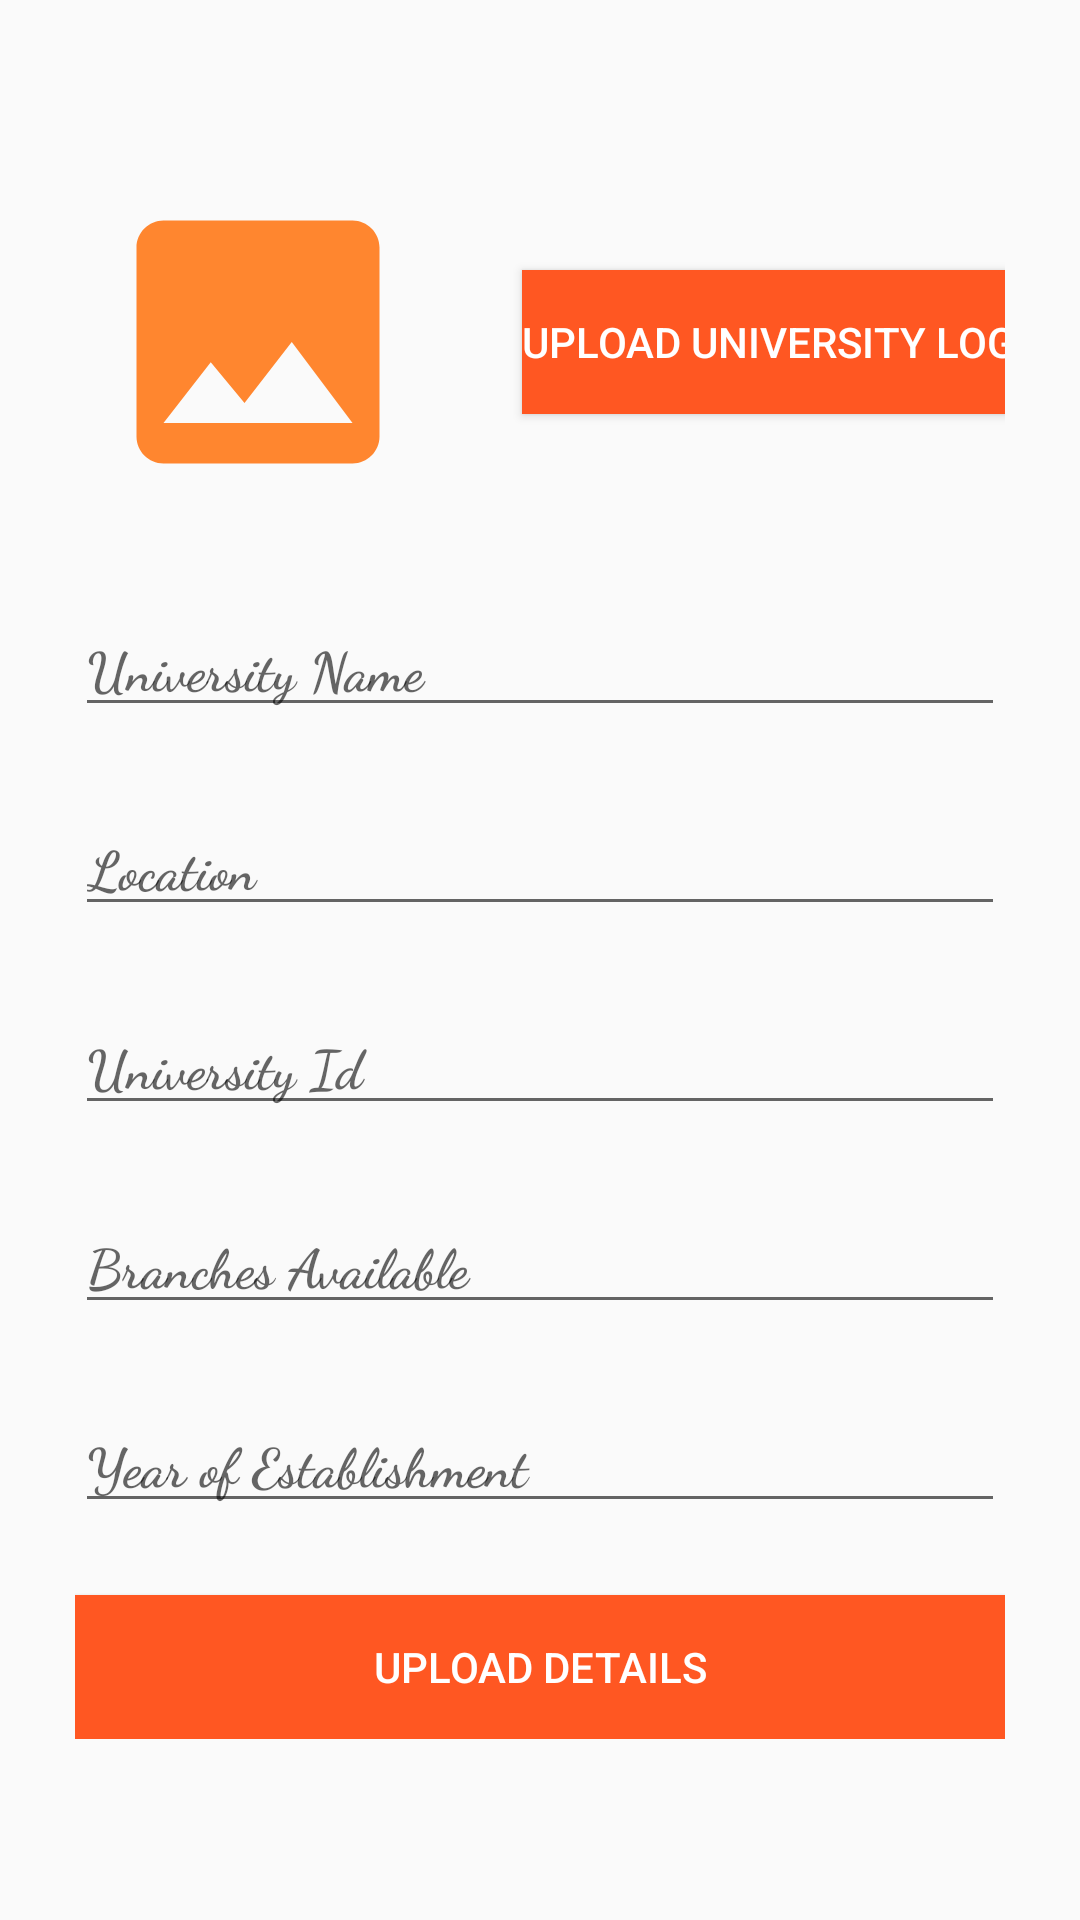

The Android layout XML behind this screen, and the referenced resources:
<!-- AndroidManifest.xml: application theme AppTheme -->
<!-- res/layout/activity_add_university_details.xml -->
<?xml version="1.0" encoding="utf-8"?>
<androidx.constraintlayout.widget.ConstraintLayout xmlns:android="http://schemas.android.com/apk/res/android"
    xmlns:app="http://schemas.android.com/apk/res-auto"
    xmlns:tools="http://schemas.android.com/tools"
    android:layout_width="match_parent"
    android:layout_height="match_parent"
    tools:context=".Main.AddUniversityDetails">

    <ScrollView
        android:layout_width="match_parent"
        android:layout_height="match_parent">

       <androidx.constraintlayout.widget.ConstraintLayout
           android:layout_width="match_parent"
           android:layout_height="match_parent"
           android:padding="25dp"
           android:layout_gravity="center_vertical">

           <ImageView
               android:id="@+id/university_logo_id"
               android:layout_width="122dp"
               android:layout_height="108dp"
               android:src="@drawable/photo"
               app:layout_constraintStart_toStartOf="parent"
               app:layout_constraintTop_toTopOf="parent" />

           <Button
               android:id="@+id/upload_university_logo_id"
               android:layout_width="wrap_content"
               android:layout_height="wrap_content"
               android:layout_marginStart="40dp"
               android:layout_marginLeft="40dp"
               android:text="Upload UNiversity Logo"
               android:background="#FF5722"
               android:textColor="#ffffff"
               app:layout_constraintBottom_toBottomOf="@+id/university_logo_id"
               app:layout_constraintEnd_toEndOf="parent"
               app:layout_constraintStart_toEndOf="@+id/university_logo_id"
               app:layout_constraintTop_toTopOf="@+id/university_logo_id" />

           <EditText
               android:id="@+id/university_name_id"
               android:layout_width="match_parent"
               android:layout_height="wrap_content"
               android:layout_marginTop="32dp"
               android:fontFamily="cursive"
               android:hint="University Name"
               android:textColor="#000"
               android:textStyle="bold"
               app:layout_constraintStart_toStartOf="parent"
               app:layout_constraintTop_toBottomOf="@+id/university_logo_id" />

           <EditText
               android:layout_width="match_parent"
               android:layout_height="wrap_content"
               android:id="@+id/location_id"
               android:hint="Location"
               android:layout_marginTop="24dp"
               android:textColor="#000"
               android:textStyle="bold"
               android:fontFamily="cursive"
               app:layout_constraintTop_toBottomOf="@+id/university_name_id"/>

           <EditText
               android:layout_width="match_parent"
               android:layout_height="wrap_content"
               android:id="@+id/university_id"
               android:hint="University Id"
               android:layout_marginTop="24dp"
               android:textColor="#000"
               android:textStyle="bold"
               android:fontFamily="cursive"
               app:layout_constraintTop_toBottomOf="@+id/location_id"/>

           <EditText
               android:layout_width="match_parent"
               android:layout_height="wrap_content"
               android:id="@+id/branches_available_id"
               android:hint="Branches Available"
               android:textColor="#000"
               android:textStyle="bold"
               android:layout_marginTop="24dp"
               android:fontFamily="cursive"
               app:layout_constraintTop_toBottomOf="@+id/university_id" />

           <EditText
               android:layout_width="match_parent"
               android:layout_height="wrap_content"
               android:id="@+id/year_of_establishment_id"
               android:hint="Year of Establishment"
               android:textColor="#000"
               android:inputType="number"
               android:textStyle="bold"
               android:layout_marginTop="24dp"
               android:fontFamily="cursive"
               app:layout_constraintTop_toBottomOf="@+id/branches_available_id"/>

           <Button
               android:layout_width="match_parent"
               android:layout_height="wrap_content"
               android:id="@+id/upload_data_id"
               android:text="Upload Details"
               android:background="#FF5722"
               android:layout_marginTop="24dp"
               android:textColor="#ffffff"
               app:layout_constraintTop_toBottomOf="@+id/year_of_establishment_id"/>

       </androidx.constraintlayout.widget.ConstraintLayout>

    </ScrollView>


</androidx.constraintlayout.widget.ConstraintLayout>
<!-- resources referenced by this layout -->
<resources>
  <!-- drawable photo (drawable) -->
  <vector android:height="24dp" android:tint="#FF862F"
      android:viewportHeight="24" android:viewportWidth="24"
      android:width="24dp" xmlns:android="http://schemas.android.com/apk/res/android">
      <path android:fillColor="@android:color/white" android:pathData="M21,19V5c0,-1.1 -0.9,-2 -2,-2H5c-1.1,0 -2,0.9 -2,2v14c0,1.1 0.9,2 2,2h14c1.1,0 2,-0.9 2,-2zM8.5,13.5l2.5,3.01L14.5,12l4.5,6H5l3.5,-4.5z"/>
  </vector>
  <style name="AppTheme" parent="Theme.AppCompat.Light.DarkActionBar">
          
          <item name="colorPrimary">#FFA000</item>
          <item name="colorPrimaryDark">#FFA000</item>
          <item name="colorAccent">#FFA000</item>
      </style>
</resources>
